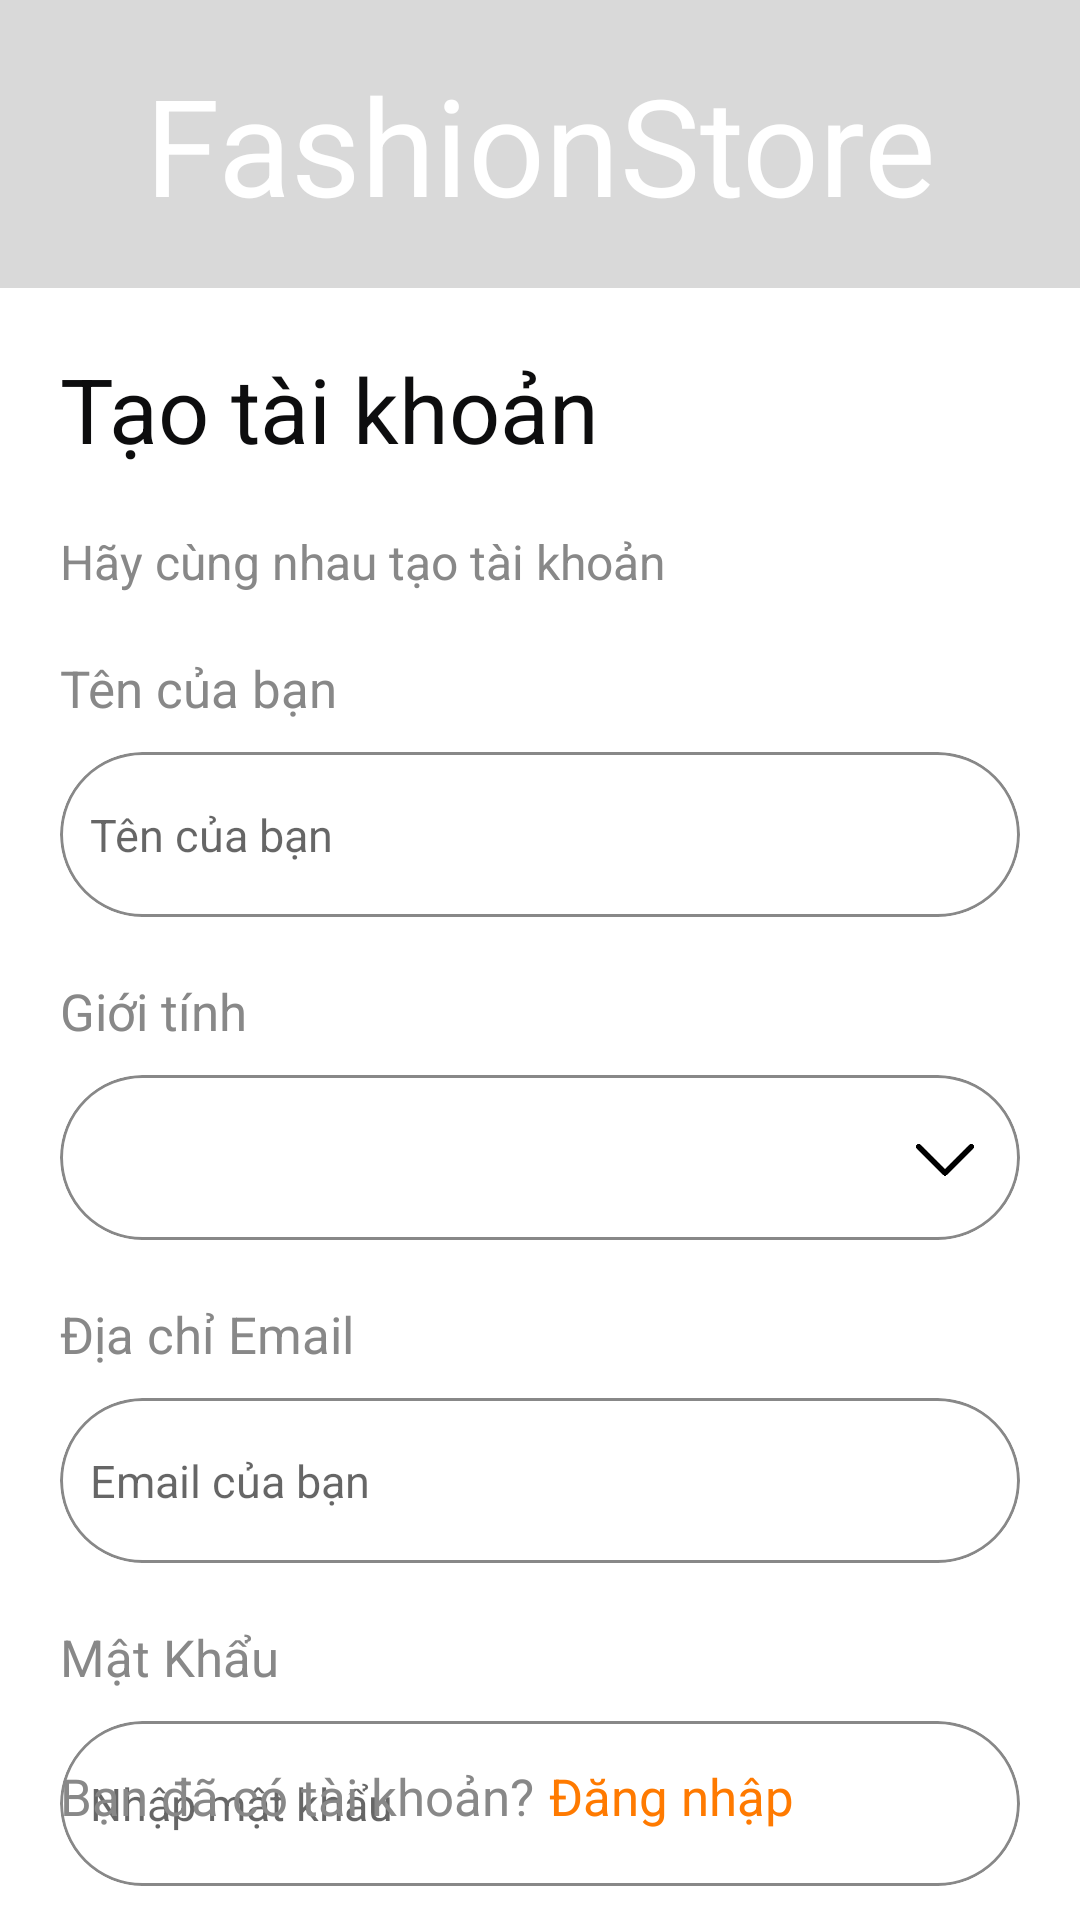

Reconstruct the res/layout file that produces this screen, plus the resources it refers to.
<!-- AndroidManifest.xml: application theme Theme.FashionStoreApp -->
<!-- res/layout/fragment_sign_up.xml -->
<?xml version="1.0" encoding="utf-8"?>
<androidx.constraintlayout.widget.ConstraintLayout xmlns:android="http://schemas.android.com/apk/res/android"
    xmlns:app="http://schemas.android.com/apk/res-auto"
    xmlns:tools="http://schemas.android.com/tools"
    android:layout_width="match_parent"
    android:layout_height="match_parent"
    android:background="@color/white"
    tools:context=".screen.auth.SignUpFragment">

    <TextView
        android:id="@+id/txtStoreName"
        android:layout_width="match_parent"
        android:layout_height="0dp"
        android:background="@color/gray_light1"
        android:gravity="center"
        android:text="@string/store_name"
        android:textColor="@color/white"
        android:textSize="45sp"
        app:layout_constraintHeight_percent="0.15"
        app:layout_constraintTop_toTopOf="parent" />

    <TextView
        android:id="@+id/txtSignUp1"
        android:layout_width="match_parent"
        android:layout_height="wrap_content"
        android:layout_margin="20dp"
        android:text="@string/sign_up"
        android:textColor="@color/txt_onboarding1"
        android:textSize="30sp"
        app:layout_constraintTop_toBottomOf="@id/txtStoreName" />

    <TextView
        android:id="@+id/txtSignUp2"
        android:layout_width="match_parent"
        android:layout_height="wrap_content"
        android:layout_marginStart="20dp"
        android:layout_marginTop="20dp"
        android:layout_marginEnd="20dp"
        android:text="@string/sign_up2"
        android:textColor="@color/gray_light2"
        android:textSize="16sp"
        app:layout_constraintTop_toBottomOf="@id/txtSignUp1" />

    <LinearLayout
        android:id="@+id/layoutSignUpTyping"
        android:layout_width="match_parent"
        android:layout_height="wrap_content"
        android:orientation="vertical"
        android:padding="20dp"
        app:layout_constraintEnd_toEndOf="parent"
        app:layout_constraintStart_toStartOf="parent"
        app:layout_constraintTop_toBottomOf="@id/txtSignUp2">

        <TextView
            android:layout_width="wrap_content"
            android:layout_height="wrap_content"
            android:text="@string/your_name"
            android:textColor="@color/gray_light2"
            android:textSize="17sp"
            android:textStyle="normal" />

        <com.google.android.material.card.MaterialCardView
            android:id="@+id/loginName"
            android:layout_width="match_parent"
            android:layout_height="55dp"
            android:layout_marginTop="10dp"
            app:cardBackgroundColor="@android:color/transparent"
            app:cardCornerRadius="50dp"
            app:cardElevation="0dp"
            app:strokeColor="@color/gray_light2"
            app:strokeWidth="1dp">

            <EditText
                android:id="@+id/txtNameInput"
                android:layout_width="match_parent"
                android:layout_height="match_parent"
                android:layout_marginStart="10dp"
                android:background="@android:color/transparent"
                android:hint="@string/your_name"
                android:inputType="text"
                android:textSize="15sp" />
        </com.google.android.material.card.MaterialCardView>

        <TextView
            android:layout_width="wrap_content"
            android:layout_height="wrap_content"
            android:layout_marginTop="20dp"
            android:text="@string/gender"
            android:textColor="@color/gray_light2"
            android:textSize="17sp"
            android:textStyle="normal" />

        <com.google.android.material.card.MaterialCardView
            android:id="@+id/signupGender"
            android:layout_width="match_parent"
            android:layout_height="55dp"
            android:layout_marginTop="10dp"
            app:cardBackgroundColor="@android:color/transparent"
            app:cardCornerRadius="50dp"
            app:cardElevation="0dp"
            app:strokeColor="@color/gray_light2"
            app:strokeWidth="1dp">

            <Spinner
                android:id="@+id/spinnerGender"
                android:layout_width="match_parent"
                android:layout_height="match_parent"
                android:background="@android:color/transparent"
                android:spinnerMode="dropdown" />

            <ImageView
                android:layout_width="30dp"
                android:layout_height="match_parent"
                android:layout_gravity="end"
                android:layout_marginEnd="10dp"
                android:scaleType="centerInside"
                android:src="@drawable/angle_down" />

        </com.google.android.material.card.MaterialCardView>

        <TextView
            android:layout_width="wrap_content"
            android:layout_height="wrap_content"
            android:layout_marginTop="20dp"
            android:text="@string/email_addr"
            android:textColor="@color/gray_light2"
            android:textSize="17sp"
            android:textStyle="normal" />

        <com.google.android.material.card.MaterialCardView
            android:id="@+id/loginEmail"
            android:layout_width="match_parent"
            android:layout_height="55dp"
            android:layout_marginTop="10dp"
            app:cardBackgroundColor="@android:color/transparent"
            app:cardCornerRadius="50dp"
            app:cardElevation="0dp"
            app:strokeColor="@color/gray_light2"
            app:strokeWidth="1dp">

            <EditText
                android:id="@+id/txtEmailInput"
                android:layout_width="match_parent"
                android:layout_height="match_parent"
                android:layout_marginStart="10dp"
                android:background="@android:color/transparent"
                android:hint="@string/email_hint"
                android:textSize="15sp" />
        </com.google.android.material.card.MaterialCardView>

        <TextView
            android:layout_width="wrap_content"
            android:layout_height="wrap_content"
            android:layout_marginTop="20dp"
            android:text="@string/password"
            android:textColor="@color/gray_light2"
            android:textSize="17sp"
            android:textStyle="normal" />

        <com.google.android.material.card.MaterialCardView
            android:id="@+id/loginPassword"
            android:layout_width="match_parent"
            android:layout_height="55dp"
            android:layout_marginTop="10dp"
            android:backgroundTint="@color/white"
            app:cardCornerRadius="50dp"
            app:cardElevation="0dp"
            app:strokeColor="@color/gray_light2"
            app:strokeWidth="1dp">

            <EditText
                android:id="@+id/txtPasswordInput"
                android:layout_width="match_parent"
                android:layout_height="match_parent"
                android:layout_marginStart="10dp"
                android:background="@android:color/transparent"
                android:hint="@string/password_hint"
                android:imeOptions="actionDone"
                android:inputType="textPassword"
                android:textSize="15sp" />

            <ImageView
                android:id="@+id/btnShowPassword"
                android:layout_width="25dp"
                android:layout_height="match_parent"
                android:layout_gravity="end"
                android:layout_marginEnd="15dp"
                android:background="@android:color/transparent"
                android:scaleType="centerInside"
                android:src="@drawable/show_password_icon"
                app:tint="@color/gray_light2" />

            <ImageView
                android:id="@+id/btnHidePassword"
                android:layout_width="25dp"
                android:layout_height="match_parent"
                android:layout_gravity="end"
                android:layout_marginEnd="15dp"
                android:background="@android:color/transparent"
                android:scaleType="centerInside"
                android:src="@drawable/hide_password_icon"
                android:visibility="invisible"
                app:tint="@color/gray_light2" />

        </com.google.android.material.card.MaterialCardView>

    </LinearLayout>

    <LinearLayout
        android:layout_width="match_parent"
        android:layout_height="wrap_content"
        android:layout_marginStart="20dp"
        android:layout_marginTop="20dp"
        android:layout_marginEnd="20dp"
        android:orientation="vertical"
        app:layout_constraintTop_toBottomOf="@+id/layoutSignUpTyping">

        <androidx.cardview.widget.CardView
            android:layout_width="match_parent"
            android:layout_height="55dp"
            app:cardCornerRadius="50dp"
            app:cardElevation="0dp">

            <androidx.appcompat.widget.AppCompatButton
                android:id="@+id/btnSignUp"
                android:layout_width="match_parent"
                android:layout_height="match_parent"
                android:background="@color/primary_color"
                android:text="@string/register"
                android:textAlignment="center"
                android:textAllCaps="false"
                android:textColor="@color/white"
                android:textSize="18sp"
                android:textStyle="bold" />

        </androidx.cardview.widget.CardView>

    </LinearLayout>

    <LinearLayout
        android:layout_width="match_parent"
        android:layout_height="wrap_content"
        android:layout_marginStart="20dp"
        android:layout_marginBottom="30dp"
        android:orientation="horizontal"
        app:layout_constraintBottom_toBottomOf="parent">

        <TextView
            android:layout_width="wrap_content"
            android:layout_height="wrap_content"
            android:text="@string/sign_up_question"
            android:textColor="@color/gray_light2"
            android:textSize="17sp" />

        <TextView
            android:id="@+id/btnSignIn"
            android:layout_width="wrap_content"
            android:layout_height="wrap_content"
            android:paddingStart="5dp"
            android:text="@string/txt_login"
            android:textColor="@color/primary_color"
            android:textSize="17sp" />
    </LinearLayout>

    <ProgressBar
        android:id="@+id/progressBar"
        android:layout_width="wrap_content"
        android:layout_height="wrap_content"
        android:indeterminateTint="@color/primary_color"
        android:visibility="gone"
        app:layout_constraintBottom_toBottomOf="parent"
        app:layout_constraintEnd_toEndOf="parent"
        app:layout_constraintStart_toStartOf="parent"
        app:layout_constraintTop_toTopOf="parent" />
</androidx.constraintlayout.widget.ConstraintLayout>
<!-- resources referenced by this layout -->
<resources>
  <color name="gray_light1">#D9D9D9</color>
  <color name="gray_light2">#888888</color>
  <color name="primary_color">#FF7A00</color>
  <color name="txt_onboarding1">#0D0D0E</color>
  <color name="white">#FFFFFFFF</color>
  <!-- drawable angle_down: png bitmap (drawable, 2703 bytes) -->
  <string name="email_addr">Địa chỉ Email</string>
  <string name="email_hint">Email của bạn</string>
  <string name="gender">Giới tính</string>
  <string name="password">Mật Khẩu</string>
  <string name="password_hint">Nhập mật khẩu</string>
  <string name="register">Đăng kí</string>
  <string name="sign_up">Tạo tài khoản</string>
  <string name="sign_up2">Hãy cùng nhau tạo tài khoản</string>
  <string name="sign_up_question">Bạn đã có tài khoản?</string>
  <string name="store_name">FashionStore</string>
  <string name="txt_login">Đăng nhập</string>
  <string name="your_name">Tên của bạn</string>
  <style name="Theme.FashionStoreApp" parent="Base.Theme.FashionStoreApp" />
  <style name="Base.Theme.FashionStoreApp" parent="Theme.MaterialComponents.DayNight.NoActionBar">
          
          
          <item name="android:statusBarColor">@color/primary_color</item>
          <item name="android:windowLightStatusBar">true</item>
          <item name="fontFamily">@font/imprimaregular</item>
      </style>
</resources>
